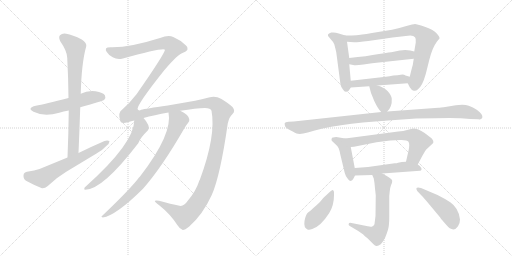
t = 0.00 s
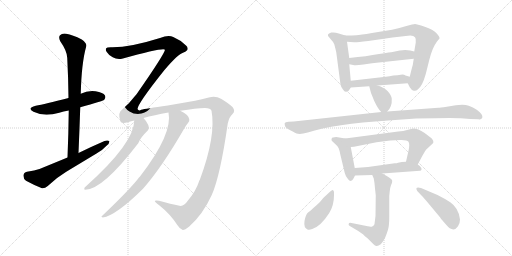
t = 2.84 s
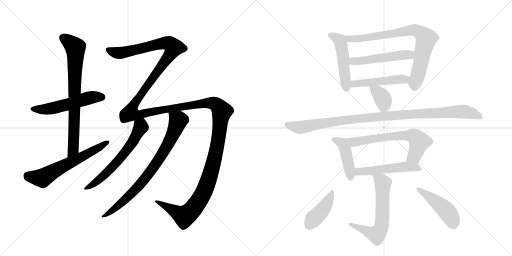
t = 5.68 s
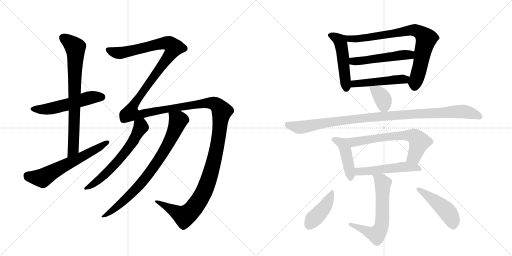
t = 8.52 s
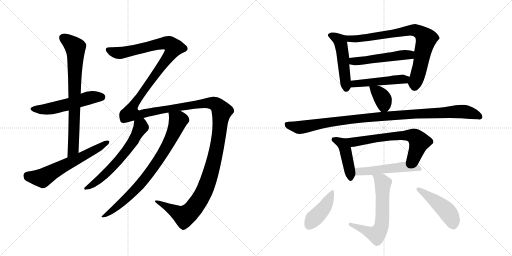
t = 11.35 s
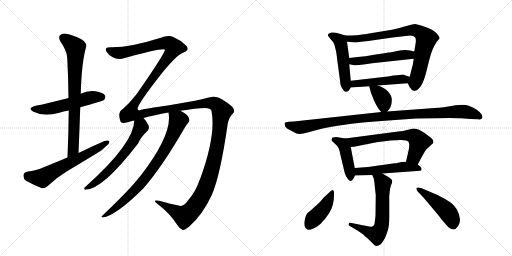
t = 14.19 s

The animated SVG that drew these frames (rendered in a browser with its animation timeline set to each time). Animation: 18 CSS @keyframes rules; one cycle of 14.19 s.

<svg version="1.1" viewBox="0 0 2048 1024" xmlns="http://www.w3.org/2000/svg">
  <g stroke="lightgray" stroke-dasharray="1,1" stroke-width="1" transform="scale(4, 4)">
    <line x1="0" y1="0" x2="256" y2="256"></line>
    <line x1="256" y1="0" x2="0" y2="256"></line>
    <line x1="128" y1="0" x2="128" y2="256"></line>
    <line x1="0" y1="128" x2="256" y2="128"></line>
    <line x1="256" y1="0" x2="512" y2="256"></line>
    <line x1="512" y1="0" x2="256" y2="256"></line>
    <line x1="384" y1="0" x2="384" y2="256"></line>
    <line x1="256" y1="128" x2="512" y2="128"></line>
  </g>
<g transform="scale(1, -1) translate(0, -850)">
   <style type="text/css">
    @keyframes keyframes0 {
      from {
       stroke: black;
       stroke-dashoffset: 537;
       stroke-width: 128;
       }
       64% {
       animation-timing-function: step-end;
       stroke: black;
       stroke-dashoffset: 0;
       stroke-width: 128;
       }
       to {
       stroke: black;
       stroke-width: 1024;
       }
       }
       #make-me-a-hanzi-animation-0 {
         animation: keyframes0 0.687012s both;
         animation-delay: 0.000000s;
         animation-timing-function: linear;
       }
    @keyframes keyframes1 {
      from {
       stroke: black;
       stroke-dashoffset: 757;
       stroke-width: 128;
       }
       71% {
       animation-timing-function: step-end;
       stroke: black;
       stroke-dashoffset: 0;
       stroke-width: 128;
       }
       to {
       stroke: black;
       stroke-width: 1024;
       }
       }
       #make-me-a-hanzi-animation-1 {
         animation: keyframes1 0.866048s both;
         animation-delay: 0.687012s;
         animation-timing-function: linear;
       }
    @keyframes keyframes2 {
      from {
       stroke: black;
       stroke-dashoffset: 616;
       stroke-width: 128;
       }
       67% {
       animation-timing-function: step-end;
       stroke: black;
       stroke-dashoffset: 0;
       stroke-width: 128;
       }
       to {
       stroke: black;
       stroke-width: 1024;
       }
       }
       #make-me-a-hanzi-animation-2 {
         animation: keyframes2 0.751302s both;
         animation-delay: 1.553060s;
         animation-timing-function: linear;
       }
    @keyframes keyframes3 {
      from {
       stroke: black;
       stroke-dashoffset: 1815;
       stroke-width: 128;
       }
       86% {
       animation-timing-function: step-end;
       stroke: black;
       stroke-dashoffset: 0;
       stroke-width: 128;
       }
       to {
       stroke: black;
       stroke-width: 1024;
       }
       }
       #make-me-a-hanzi-animation-3 {
         animation: keyframes3 1.727051s both;
         animation-delay: 2.304362s;
         animation-timing-function: linear;
       }
    @keyframes keyframes4 {
      from {
       stroke: black;
       stroke-dashoffset: 619;
       stroke-width: 128;
       }
       67% {
       animation-timing-function: step-end;
       stroke: black;
       stroke-dashoffset: 0;
       stroke-width: 128;
       }
       to {
       stroke: black;
       stroke-width: 1024;
       }
       }
       #make-me-a-hanzi-animation-4 {
         animation: keyframes4 0.753743s both;
         animation-delay: 4.031413s;
         animation-timing-function: linear;
       }
    @keyframes keyframes5 {
      from {
       stroke: black;
       stroke-dashoffset: 791;
       stroke-width: 128;
       }
       72% {
       animation-timing-function: step-end;
       stroke: black;
       stroke-dashoffset: 0;
       stroke-width: 128;
       }
       to {
       stroke: black;
       stroke-width: 1024;
       }
       }
       #make-me-a-hanzi-animation-5 {
         animation: keyframes5 0.893717s both;
         animation-delay: 4.785156s;
         animation-timing-function: linear;
       }
    @keyframes keyframes6 {
      from {
       stroke: black;
       stroke-dashoffset: 492;
       stroke-width: 128;
       }
       62% {
       animation-timing-function: step-end;
       stroke: black;
       stroke-dashoffset: 0;
       stroke-width: 128;
       }
       to {
       stroke: black;
       stroke-width: 1024;
       }
       }
       #make-me-a-hanzi-animation-6 {
         animation: keyframes6 0.650391s both;
         animation-delay: 5.678874s;
         animation-timing-function: linear;
       }
    @keyframes keyframes7 {
      from {
       stroke: black;
       stroke-dashoffset: 788;
       stroke-width: 128;
       }
       72% {
       animation-timing-function: step-end;
       stroke: black;
       stroke-dashoffset: 0;
       stroke-width: 128;
       }
       to {
       stroke: black;
       stroke-width: 1024;
       }
       }
       #make-me-a-hanzi-animation-7 {
         animation: keyframes7 0.891276s both;
         animation-delay: 6.329264s;
         animation-timing-function: linear;
       }
    @keyframes keyframes8 {
      from {
       stroke: black;
       stroke-dashoffset: 510;
       stroke-width: 128;
       }
       62% {
       animation-timing-function: step-end;
       stroke: black;
       stroke-dashoffset: 0;
       stroke-width: 128;
       }
       to {
       stroke: black;
       stroke-width: 1024;
       }
       }
       #make-me-a-hanzi-animation-8 {
         animation: keyframes8 0.665039s both;
         animation-delay: 7.220540s;
         animation-timing-function: linear;
       }
    @keyframes keyframes9 {
      from {
       stroke: black;
       stroke-dashoffset: 483;
       stroke-width: 128;
       }
       61% {
       animation-timing-function: step-end;
       stroke: black;
       stroke-dashoffset: 0;
       stroke-width: 128;
       }
       to {
       stroke: black;
       stroke-width: 1024;
       }
       }
       #make-me-a-hanzi-animation-9 {
         animation: keyframes9 0.643066s both;
         animation-delay: 7.885579s;
         animation-timing-function: linear;
       }
    @keyframes keyframes10 {
      from {
       stroke: black;
       stroke-dashoffset: 366;
       stroke-width: 128;
       }
       54% {
       animation-timing-function: step-end;
       stroke: black;
       stroke-dashoffset: 0;
       stroke-width: 128;
       }
       to {
       stroke: black;
       stroke-width: 1024;
       }
       }
       #make-me-a-hanzi-animation-10 {
         animation: keyframes10 0.547852s both;
         animation-delay: 8.528646s;
         animation-timing-function: linear;
       }
    @keyframes keyframes11 {
      from {
       stroke: black;
       stroke-dashoffset: 1034;
       stroke-width: 128;
       }
       77% {
       animation-timing-function: step-end;
       stroke: black;
       stroke-dashoffset: 0;
       stroke-width: 128;
       }
       to {
       stroke: black;
       stroke-width: 1024;
       }
       }
       #make-me-a-hanzi-animation-11 {
         animation: keyframes11 1.091471s both;
         animation-delay: 9.076497s;
         animation-timing-function: linear;
       }
    @keyframes keyframes12 {
      from {
       stroke: black;
       stroke-dashoffset: 435;
       stroke-width: 128;
       }
       59% {
       animation-timing-function: step-end;
       stroke: black;
       stroke-dashoffset: 0;
       stroke-width: 128;
       }
       to {
       stroke: black;
       stroke-width: 1024;
       }
       }
       #make-me-a-hanzi-animation-12 {
         animation: keyframes12 0.604004s both;
         animation-delay: 10.167969s;
         animation-timing-function: linear;
       }
    @keyframes keyframes13 {
      from {
       stroke: black;
       stroke-dashoffset: 650;
       stroke-width: 128;
       }
       68% {
       animation-timing-function: step-end;
       stroke: black;
       stroke-dashoffset: 0;
       stroke-width: 128;
       }
       to {
       stroke: black;
       stroke-width: 1024;
       }
       }
       #make-me-a-hanzi-animation-13 {
         animation: keyframes13 0.778971s both;
         animation-delay: 10.771973s;
         animation-timing-function: linear;
       }
    @keyframes keyframes14 {
      from {
       stroke: black;
       stroke-dashoffset: 512;
       stroke-width: 128;
       }
       63% {
       animation-timing-function: step-end;
       stroke: black;
       stroke-dashoffset: 0;
       stroke-width: 128;
       }
       to {
       stroke: black;
       stroke-width: 1024;
       }
       }
       #make-me-a-hanzi-animation-14 {
         animation: keyframes14 0.666667s both;
         animation-delay: 11.550944s;
         animation-timing-function: linear;
       }
    @keyframes keyframes15 {
      from {
       stroke: black;
       stroke-dashoffset: 623;
       stroke-width: 128;
       }
       67% {
       animation-timing-function: step-end;
       stroke: black;
       stroke-dashoffset: 0;
       stroke-width: 128;
       }
       to {
       stroke: black;
       stroke-width: 1024;
       }
       }
       #make-me-a-hanzi-animation-15 {
         animation: keyframes15 0.756999s both;
         animation-delay: 12.217611s;
         animation-timing-function: linear;
       }
    @keyframes keyframes16 {
      from {
       stroke: black;
       stroke-dashoffset: 421;
       stroke-width: 128;
       }
       58% {
       animation-timing-function: step-end;
       stroke: black;
       stroke-dashoffset: 0;
       stroke-width: 128;
       }
       to {
       stroke: black;
       stroke-width: 1024;
       }
       }
       #make-me-a-hanzi-animation-16 {
         animation: keyframes16 0.592611s both;
         animation-delay: 12.974609s;
         animation-timing-function: linear;
       }
    @keyframes keyframes17 {
      from {
       stroke: black;
       stroke-dashoffset: 459;
       stroke-width: 128;
       }
       60% {
       animation-timing-function: step-end;
       stroke: black;
       stroke-dashoffset: 0;
       stroke-width: 128;
       }
       to {
       stroke: black;
       stroke-width: 1024;
       }
       }
       #make-me-a-hanzi-animation-17 {
         animation: keyframes17 0.623535s both;
         animation-delay: 13.567220s;
         animation-timing-function: linear;
       }
</style>
<path d="M 321 421 Q 411 446 417 451 Q 424 460 420 468 Q 413 480 382 485 Q 351 489 323 475 L 274 458 Q 178 433 143 427 Q 106 418 134 403 Q 176 382 237 399 Q 253 405 275 408 L 321 421 Z" fill="lightgray"></path> 
<path d="M 314 238 Q 318 332 321 421 L 323 475 Q 326 598 345 665 Q 348 677 327 692 Q 290 711 265 715 Q 249 718 240 709 Q 233 702 241 685 Q 269 645 269 618 Q 273 542 274 458 L 275 408 Q 274 318 270 220 C 269 190 313 208 314 238 Z" fill="lightgray"></path> 
<path d="M 270 220 L 158 174 Q 139 167 108 163 Q 95 160 94 149 Q 93 134 104 127 Q 131 112 168 97 Q 180 96 191 106 Q 225 139 265 163 L 386 236 Q 410 249 425 266 Q 438 276 438 285 Q 431 291 418 286 Q 367 264 314 238 L 270 220 Z" fill="lightgray"></path> 
<path d="M 751 47 Q 735 23 718 27 Q 684 34 636 47 Q 620 50 619 46 Q 620 42 638 28 Q 681 -6 710 -51 Q 720 -67 731 -70 Q 738 -71 757 -56 Q 812 -7 847 70 Q 881 146 911 356 Q 917 383 930 394 Q 943 406 930 422 Q 914 437 884 455 Q 862 468 835 460 Q 807 453 780 447 L 671 428 Q 581 415 565 411 Q 555 404 550 414 Q 551 436 657 569 Q 711 633 734 640 Q 750 647 750 654 Q 751 663 744 668 Q 722 690 693 702 Q 674 712 640 698 Q 517 659 443 661 Q 427 661 424 656 Q 421 650 427 642 Q 434 630 451 621 Q 467 611 488 615 Q 656 661 660 651 Q 657 632 544 470 Q 541 469 540 466 Q 519 438 490 413 Q 469 401 482 364 Q 485 354 514 362 Q 524 366 537 368 L 574 378 Q 616 390 674 400 L 721 407 Q 785 417 820 418 Q 842 418 846 407 Q 865 308 799 130 Q 796 127 796 124 Q 783 84 751 47 Z" fill="lightgray"></path> 
<path d="M 537 368 Q 537 278 343 104 Q 337 101 337 95 Q 336 91 341 91 Q 410 91 553 277 Q 560 298 592 329 Q 599 338 593 350 Q 584 368 574 378 C 555 401 539 398 537 368 Z" fill="lightgray"></path> 
<path d="M 674 400 Q 692 315 560 144 Q 554 138 549 131 Q 509 82 409 -13 Q 402 -17 411 -20 Q 463 -13 572 95 Q 647 180 737 336 Q 746 352 752 358 Q 759 364 757 373 Q 754 392 721 407 C 695 421 670 430 674 400 Z" fill="lightgray"></path> 
<path d="M 1403 527 L 1397 593 L 1397 618 L 1388 683 C 1385 707 1385 707 1381 708 L 1355 716 Q 1340 722 1325 720 Q 1314 716 1312 712 Q 1311 707 1313 705 L 1323 693 Q 1332 684 1337 673 Q 1341 659 1345 641 L 1362 512 Q 1364 501 1372 492 Q 1378 482 1384 483 Q 1391 484 1393 486 Q 1395 487 1403 500 C 1405 503 1405 503 1403 527 Z" fill="lightgray"></path> 
<path d="M 1655 615 L 1651 590 Q 1647 577 1639 543 C 1632 515 1630 519 1631 517 L 1639 501 Q 1647 488 1655 487 Q 1664 485 1671 492 Q 1689 504 1703 554 L 1717 610 Q 1729 659 1748 684 L 1758 696 Q 1760 701 1746 717 Q 1733 732 1699 743 Q 1666 754 1660 754 Q 1655 754 1622 745 Q 1590 735 1568 731 L 1488 718 Q 1440 710 1426 709 Q 1412 708 1381 708 C 1351 708 1358 685 1388 683 L 1416 681 Q 1423 680 1473 686 L 1570 700 L 1641 708 Q 1655 707 1660 701 Q 1665 695 1663 680 L 1657 644 L 1655 615 Z" fill="lightgray"></path> 
<path d="M 1525 601 L 1655 615 C 1685 618 1686 637 1657 644 L 1641 648 L 1621 650 L 1599 648 L 1570 642 Q 1565 642 1516 634 Q 1468 625 1397 618 C 1367 615 1368 599 1397 593 L 1413 590 Q 1421 587 1454 592 Q 1487 597 1525 601 Z" fill="lightgray"></path> 
<path d="M 1639 543 L 1622 548 Q 1615 553 1603 551 Q 1591 549 1573 548 Q 1559 544 1543 543 L 1403 527 C 1373 524 1373 498 1403 500 L 1477 505 L 1510 508 L 1631 517 C 1661 519 1668 535 1639 543 Z" fill="lightgray"></path> 
<path d="M 1549 404 Q 1569 423 1567 455 Q 1566 469 1551 485 Q 1537 500 1510 508 C 1481 517 1474 519 1477 505 Q 1482 477 1497 446 Q 1512 414 1525 402 C 1536 391 1536 391 1549 404 Z" fill="lightgray"></path> 
<path d="M 1553 368 L 1664 376 Q 1818 380 1843 377 L 1881 374 L 1914 373 Q 1923 370 1929 378 Q 1931 386 1926 393 Q 1922 400 1907 411 Q 1892 421 1875 427 Q 1858 433 1823 429 L 1787 423 Q 1759 419 1753 419 L 1549 404 L 1525 402 L 1175 364 L 1154 363 Q 1141 362 1139 358 Q 1138 354 1140 346 Q 1142 338 1163 328 Q 1185 317 1186 316 Q 1201 311 1231 320 Q 1336 354 1553 368 Z" fill="lightgray"></path> 
<path d="M 1419 178 L 1403 262 C 1397 291 1397 293 1381 296 L 1345 302 Q 1328 302 1327 296 Q 1325 292 1327 287 L 1343 272 Q 1350 266 1353 260 Q 1357 254 1361 233 L 1379 158 Q 1383 143 1391 135 Q 1404 117 1414 136 L 1420 148 C 1423 155 1423 155 1419 178 Z" fill="lightgray"></path> 
<path d="M 1403 262 L 1416 263 L 1506 281 L 1561 288 L 1601 290 Q 1628 291 1634 283 Q 1640 274 1634 247 L 1624 203 C 1617 174 1657 165 1671 192 L 1689 226 Q 1702 249 1705 252 L 1733 278 Q 1735 287 1728 295 Q 1721 302 1697 319 Q 1673 336 1652 336 L 1632 331 Q 1613 325 1593 324 L 1381 296 C 1351 292 1373 260 1403 262 Z" fill="lightgray"></path> 
<path d="M 1607 202 L 1592 199 Q 1588 197 1579 197 L 1472 182 L 1419 178 C 1389 176 1390 147 1420 148 L 1489 150 L 1529 156 L 1680 167 Q 1685 167 1686 172 Q 1688 176 1680 185 L 1671 192 C 1655 205 1654 205 1624 203 L 1607 202 Z" fill="lightgray"></path> 
<path d="M 1557 66 L 1559 85 Q 1560 99 1564 109 Q 1569 119 1569 127 Q 1569 135 1529 156 C 1503 170 1477 178 1489 150 L 1495 136 Q 1498 122 1500 96 L 1503 69 L 1502 -14 L 1498 -46 Q 1498 -51 1489 -56 Q 1483 -58 1471 -55 L 1406 -42 Q 1396 -39 1395 -45 Q 1392 -50 1399 -54 L 1433 -74 L 1453 -88 Q 1458 -94 1470 -103 L 1493 -126 Q 1500 -134 1506 -134 Q 1512 -135 1523 -127 Q 1529 -121 1540 -102 Q 1547 -85 1552 -69 Q 1557 -53 1557 -18 L 1557 66 Z" fill="lightgray"></path> 
<path d="M 1336 69 L 1336 82 Q 1335 88 1331 90 Q 1328 91 1321 84 L 1294 59 Q 1279 39 1266 29 Q 1253 18 1244 9 L 1231 -1 Q 1223 -8 1218 -34 Q 1214 -61 1230 -68 Q 1237 -71 1249 -66 Q 1283 -55 1317 -2 Q 1336 29 1336 69 Z" fill="lightgray"></path> 
<path d="M 1669 86 L 1685 69 Q 1695 59 1720 29 L 1760 -19 Q 1764 -26 1770 -32 L 1783 -47 Q 1813 -84 1832 -55 Q 1840 -44 1840 -28 Q 1835 18 1801 41 Q 1778 56 1750 70 L 1684 98 Q 1670 102 1666 98 Q 1664 95 1669 86 Z" fill="lightgray"></path> 
      <clipPath id="make-me-a-hanzi-clip-0">
      <path d="M 321 421 Q 411 446 417 451 Q 424 460 420 468 Q 413 480 382 485 Q 351 489 323 475 L 274 458 Q 178 433 143 427 Q 106 418 134 403 Q 176 382 237 399 Q 253 405 275 408 L 321 421 Z" fill="lightgray"></path>
      </clipPath>
      <path clip-path="url(#make-me-a-hanzi-clip-0)" d="M 135 416 L 208 416 L 362 460 L 410 460 " fill="none" id="make-me-a-hanzi-animation-0" stroke-dasharray="409 818" stroke-linecap="round"></path>

      <clipPath id="make-me-a-hanzi-clip-1">
      <path d="M 314 238 Q 318 332 321 421 L 323 475 Q 326 598 345 665 Q 348 677 327 692 Q 290 711 265 715 Q 249 718 240 709 Q 233 702 241 685 Q 269 645 269 618 Q 273 542 274 458 L 275 408 Q 274 318 270 220 C 269 190 313 208 314 238 Z" fill="lightgray"></path>
      </clipPath>
      <path clip-path="url(#make-me-a-hanzi-clip-1)" d="M 252 699 L 292 670 L 302 656 L 293 253 L 275 228 " fill="none" id="make-me-a-hanzi-animation-1" stroke-dasharray="629 1258" stroke-linecap="round"></path>

      <clipPath id="make-me-a-hanzi-clip-2">
      <path d="M 270 220 L 158 174 Q 139 167 108 163 Q 95 160 94 149 Q 93 134 104 127 Q 131 112 168 97 Q 180 96 191 106 Q 225 139 265 163 L 386 236 Q 410 249 425 266 Q 438 276 438 285 Q 431 291 418 286 Q 367 264 314 238 L 270 220 Z" fill="lightgray"></path>
      </clipPath>
      <path clip-path="url(#make-me-a-hanzi-clip-2)" d="M 110 148 L 170 138 L 432 282 " fill="none" id="make-me-a-hanzi-animation-2" stroke-dasharray="488 976" stroke-linecap="round"></path>

      <clipPath id="make-me-a-hanzi-clip-3">
      <path d="M 751 47 Q 735 23 718 27 Q 684 34 636 47 Q 620 50 619 46 Q 620 42 638 28 Q 681 -6 710 -51 Q 720 -67 731 -70 Q 738 -71 757 -56 Q 812 -7 847 70 Q 881 146 911 356 Q 917 383 930 394 Q 943 406 930 422 Q 914 437 884 455 Q 862 468 835 460 Q 807 453 780 447 L 671 428 Q 581 415 565 411 Q 555 404 550 414 Q 551 436 657 569 Q 711 633 734 640 Q 750 647 750 654 Q 751 663 744 668 Q 722 690 693 702 Q 674 712 640 698 Q 517 659 443 661 Q 427 661 424 656 Q 421 650 427 642 Q 434 630 451 621 Q 467 611 488 615 Q 656 661 660 651 Q 657 632 544 470 Q 541 469 540 466 Q 519 438 490 413 Q 469 401 482 364 Q 485 354 514 362 Q 524 366 537 368 L 574 378 Q 616 390 674 400 L 721 407 Q 785 417 820 418 Q 842 418 846 407 Q 865 308 799 130 Q 796 127 796 124 Q 783 84 751 47 Z" fill="lightgray"></path>
      </clipPath>
      <path clip-path="url(#make-me-a-hanzi-clip-3)" d="M 432 650 L 454 641 L 497 639 L 658 678 L 678 675 L 696 660 L 636 568 L 562 474 L 531 425 L 525 396 L 563 393 L 638 410 L 846 438 L 874 424 L 887 405 L 870 269 L 847 172 L 818 87 L 782 27 L 738 -15 L 623 44 " fill="none" id="make-me-a-hanzi-animation-3" stroke-dasharray="1687 3374" stroke-linecap="round"></path>

      <clipPath id="make-me-a-hanzi-clip-4">
      <path d="M 537 368 Q 537 278 343 104 Q 337 101 337 95 Q 336 91 341 91 Q 410 91 553 277 Q 560 298 592 329 Q 599 338 593 350 Q 584 368 574 378 C 555 401 539 398 537 368 Z" fill="lightgray"></path>
      </clipPath>
      <path clip-path="url(#make-me-a-hanzi-clip-4)" d="M 545 363 L 563 347 L 562 339 L 502 240 L 402 136 L 343 97 " fill="none" id="make-me-a-hanzi-animation-4" stroke-dasharray="491 982" stroke-linecap="round"></path>

      <clipPath id="make-me-a-hanzi-clip-5">
      <path d="M 674 400 Q 692 315 560 144 Q 554 138 549 131 Q 509 82 409 -13 Q 402 -17 411 -20 Q 463 -13 572 95 Q 647 180 737 336 Q 746 352 752 358 Q 759 364 757 373 Q 754 392 721 407 C 695 421 670 430 674 400 Z" fill="lightgray"></path>
      </clipPath>
      <path clip-path="url(#make-me-a-hanzi-clip-5)" d="M 683 396 L 713 368 L 691 310 L 642 222 L 536 84 L 458 15 L 414 -15 " fill="none" id="make-me-a-hanzi-animation-5" stroke-dasharray="663 1326" stroke-linecap="round"></path>

      <clipPath id="make-me-a-hanzi-clip-6">
      <path d="M 1403 527 L 1397 593 L 1397 618 L 1388 683 C 1385 707 1385 707 1381 708 L 1355 716 Q 1340 722 1325 720 Q 1314 716 1312 712 Q 1311 707 1313 705 L 1323 693 Q 1332 684 1337 673 Q 1341 659 1345 641 L 1362 512 Q 1364 501 1372 492 Q 1378 482 1384 483 Q 1391 484 1393 486 Q 1395 487 1403 500 C 1405 503 1405 503 1403 527 Z" fill="lightgray"></path>
      </clipPath>
      <path clip-path="url(#make-me-a-hanzi-clip-6)" d="M 1322 710 L 1362 682 L 1385 496 " fill="none" id="make-me-a-hanzi-animation-6" stroke-dasharray="364 728" stroke-linecap="round"></path>

      <clipPath id="make-me-a-hanzi-clip-7">
      <path d="M 1655 615 L 1651 590 Q 1647 577 1639 543 C 1632 515 1630 519 1631 517 L 1639 501 Q 1647 488 1655 487 Q 1664 485 1671 492 Q 1689 504 1703 554 L 1717 610 Q 1729 659 1748 684 L 1758 696 Q 1760 701 1746 717 Q 1733 732 1699 743 Q 1666 754 1660 754 Q 1655 754 1622 745 Q 1590 735 1568 731 L 1488 718 Q 1440 710 1426 709 Q 1412 708 1381 708 C 1351 708 1358 685 1388 683 L 1416 681 Q 1423 680 1473 686 L 1570 700 L 1641 708 Q 1655 707 1660 701 Q 1665 695 1663 680 L 1657 644 L 1655 615 Z" fill="lightgray"></path>
      </clipPath>
      <path clip-path="url(#make-me-a-hanzi-clip-7)" d="M 1390 704 L 1398 695 L 1460 698 L 1636 729 L 1660 729 L 1681 720 L 1705 696 L 1659 503 " fill="none" id="make-me-a-hanzi-animation-7" stroke-dasharray="660 1320" stroke-linecap="round"></path>

      <clipPath id="make-me-a-hanzi-clip-8">
      <path d="M 1525 601 L 1655 615 C 1685 618 1686 637 1657 644 L 1641 648 L 1621 650 L 1599 648 L 1570 642 Q 1565 642 1516 634 Q 1468 625 1397 618 C 1367 615 1368 599 1397 593 L 1413 590 Q 1421 587 1454 592 Q 1487 597 1525 601 Z" fill="lightgray"></path>
      </clipPath>
      <path clip-path="url(#make-me-a-hanzi-clip-8)" d="M 1402 599 L 1412 605 L 1639 631 L 1651 637 " fill="none" id="make-me-a-hanzi-animation-8" stroke-dasharray="382 764" stroke-linecap="round"></path>

      <clipPath id="make-me-a-hanzi-clip-9">
      <path d="M 1639 543 L 1622 548 Q 1615 553 1603 551 Q 1591 549 1573 548 Q 1559 544 1543 543 L 1403 527 C 1373 524 1373 498 1403 500 L 1477 505 L 1510 508 L 1631 517 C 1661 519 1668 535 1639 543 Z" fill="lightgray"></path>
      </clipPath>
      <path clip-path="url(#make-me-a-hanzi-clip-9)" d="M 1410 507 L 1428 517 L 1619 532 L 1633 538 " fill="none" id="make-me-a-hanzi-animation-9" stroke-dasharray="355 710" stroke-linecap="round"></path>

      <clipPath id="make-me-a-hanzi-clip-10">
      <path d="M 1549 404 Q 1569 423 1567 455 Q 1566 469 1551 485 Q 1537 500 1510 508 C 1481 517 1474 519 1477 505 Q 1482 477 1497 446 Q 1512 414 1525 402 C 1536 391 1536 391 1549 404 Z" fill="lightgray"></path>
      </clipPath>
      <path clip-path="url(#make-me-a-hanzi-clip-10)" d="M 1483 499 L 1507 485 L 1529 459 L 1536 432 L 1530 413 " fill="none" id="make-me-a-hanzi-animation-10" stroke-dasharray="238 476" stroke-linecap="round"></path>

      <clipPath id="make-me-a-hanzi-clip-11">
      <path d="M 1553 368 L 1664 376 Q 1818 380 1843 377 L 1881 374 L 1914 373 Q 1923 370 1929 378 Q 1931 386 1926 393 Q 1922 400 1907 411 Q 1892 421 1875 427 Q 1858 433 1823 429 L 1787 423 Q 1759 419 1753 419 L 1549 404 L 1525 402 L 1175 364 L 1154 363 Q 1141 362 1139 358 Q 1138 354 1140 346 Q 1142 338 1163 328 Q 1185 317 1186 316 Q 1201 311 1231 320 Q 1336 354 1553 368 Z" fill="lightgray"></path>
      </clipPath>
      <path clip-path="url(#make-me-a-hanzi-clip-11)" d="M 1149 353 L 1195 340 L 1474 380 L 1833 404 L 1871 401 L 1919 384 " fill="none" id="make-me-a-hanzi-animation-11" stroke-dasharray="906 1812" stroke-linecap="round"></path>

      <clipPath id="make-me-a-hanzi-clip-12">
      <path d="M 1419 178 L 1403 262 C 1397 291 1397 293 1381 296 L 1345 302 Q 1328 302 1327 296 Q 1325 292 1327 287 L 1343 272 Q 1350 266 1353 260 Q 1357 254 1361 233 L 1379 158 Q 1383 143 1391 135 Q 1404 117 1414 136 L 1420 148 C 1423 155 1423 155 1419 178 Z" fill="lightgray"></path>
      </clipPath>
      <path clip-path="url(#make-me-a-hanzi-clip-12)" d="M 1336 292 L 1368 276 L 1380 255 L 1402 138 " fill="none" id="make-me-a-hanzi-animation-12" stroke-dasharray="307 614" stroke-linecap="round"></path>

      <clipPath id="make-me-a-hanzi-clip-13">
      <path d="M 1403 262 L 1416 263 L 1506 281 L 1561 288 L 1601 290 Q 1628 291 1634 283 Q 1640 274 1634 247 L 1624 203 C 1617 174 1657 165 1671 192 L 1689 226 Q 1702 249 1705 252 L 1733 278 Q 1735 287 1728 295 Q 1721 302 1697 319 Q 1673 336 1652 336 L 1632 331 Q 1613 325 1593 324 L 1381 296 C 1351 292 1373 260 1403 262 Z" fill="lightgray"></path>
      </clipPath>
      <path clip-path="url(#make-me-a-hanzi-clip-13)" d="M 1389 293 L 1413 281 L 1572 306 L 1654 306 L 1677 283 L 1657 223 L 1632 209 " fill="none" id="make-me-a-hanzi-animation-13" stroke-dasharray="522 1044" stroke-linecap="round"></path>

      <clipPath id="make-me-a-hanzi-clip-14">
      <path d="M 1607 202 L 1592 199 Q 1588 197 1579 197 L 1472 182 L 1419 178 C 1389 176 1390 147 1420 148 L 1489 150 L 1529 156 L 1680 167 Q 1685 167 1686 172 Q 1688 176 1680 185 L 1671 192 C 1655 205 1654 205 1624 203 L 1607 202 Z" fill="lightgray"></path>
      </clipPath>
      <path clip-path="url(#make-me-a-hanzi-clip-14)" d="M 1426 171 L 1435 164 L 1493 167 L 1621 183 L 1678 176 " fill="none" id="make-me-a-hanzi-animation-14" stroke-dasharray="384 768" stroke-linecap="round"></path>

      <clipPath id="make-me-a-hanzi-clip-15">
      <path d="M 1557 66 L 1559 85 Q 1560 99 1564 109 Q 1569 119 1569 127 Q 1569 135 1529 156 C 1503 170 1477 178 1489 150 L 1495 136 Q 1498 122 1500 96 L 1503 69 L 1502 -14 L 1498 -46 Q 1498 -51 1489 -56 Q 1483 -58 1471 -55 L 1406 -42 Q 1396 -39 1395 -45 Q 1392 -50 1399 -54 L 1433 -74 L 1453 -88 Q 1458 -94 1470 -103 L 1493 -126 Q 1500 -134 1506 -134 Q 1512 -135 1523 -127 Q 1529 -121 1540 -102 Q 1547 -85 1552 -69 Q 1557 -53 1557 -18 L 1557 66 Z" fill="lightgray"></path>
      </clipPath>
      <path clip-path="url(#make-me-a-hanzi-clip-15)" d="M 1497 145 L 1532 117 L 1530 -11 L 1522 -65 L 1506 -88 L 1402 -47 " fill="none" id="make-me-a-hanzi-animation-15" stroke-dasharray="495 990" stroke-linecap="round"></path>

      <clipPath id="make-me-a-hanzi-clip-16">
      <path d="M 1336 69 L 1336 82 Q 1335 88 1331 90 Q 1328 91 1321 84 L 1294 59 Q 1279 39 1266 29 Q 1253 18 1244 9 L 1231 -1 Q 1223 -8 1218 -34 Q 1214 -61 1230 -68 Q 1237 -71 1249 -66 Q 1283 -55 1317 -2 Q 1336 29 1336 69 Z" fill="lightgray"></path>
      </clipPath>
      <path clip-path="url(#make-me-a-hanzi-clip-16)" d="M 1328 83 L 1296 17 L 1254 -25 L 1236 -52 " fill="none" id="make-me-a-hanzi-animation-16" stroke-dasharray="293 586" stroke-linecap="round"></path>

      <clipPath id="make-me-a-hanzi-clip-17">
      <path d="M 1669 86 L 1685 69 Q 1695 59 1720 29 L 1760 -19 Q 1764 -26 1770 -32 L 1783 -47 Q 1813 -84 1832 -55 Q 1840 -44 1840 -28 Q 1835 18 1801 41 Q 1778 56 1750 70 L 1684 98 Q 1670 102 1666 98 Q 1664 95 1669 86 Z" fill="lightgray"></path>
      </clipPath>
      <path clip-path="url(#make-me-a-hanzi-clip-17)" d="M 1671 93 L 1777 16 L 1805 -21 L 1812 -46 " fill="none" id="make-me-a-hanzi-animation-17" stroke-dasharray="331 662" stroke-linecap="round"></path>

</g>
</svg>
